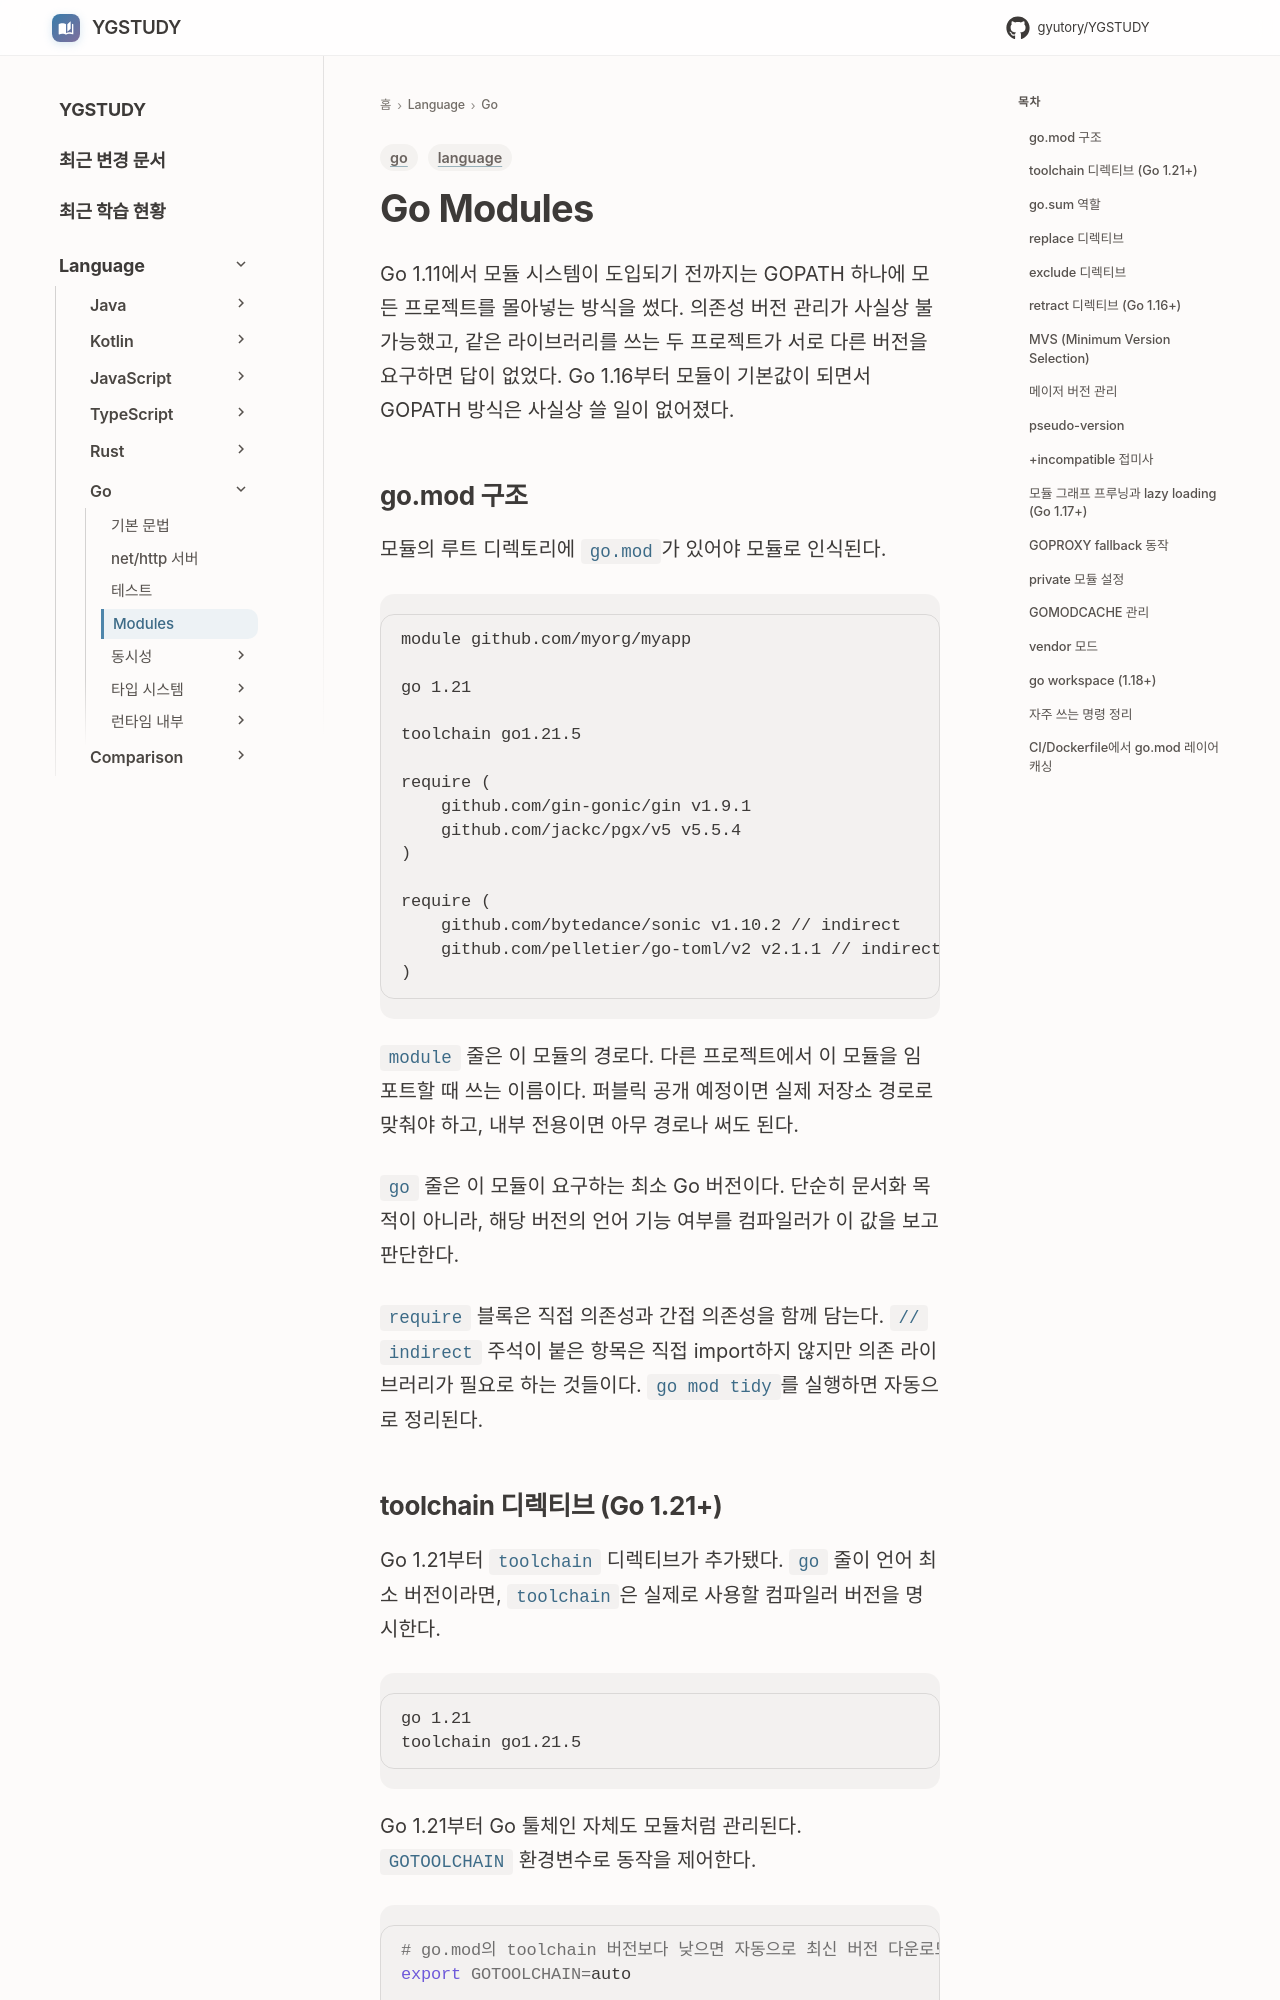

repository: GYUTORY/YGSTUDY · page: Language/Go/Go_Modules/index.html · generator: mkdocs

---
title: Go Modules
tags: [go, language]
updated: 2026-07-27
---

# Go Modules

Go 1.11에서 모듈 시스템이 도입되기 전까지는 GOPATH 하나에 모든 프로젝트를 몰아넣는 방식을 썼다. 의존성 버전 관리가 사실상 불가능했고, 같은 라이브러리를 쓰는 두 프로젝트가 서로 다른 버전을 요구하면 답이 없었다. Go 1.16부터 모듈이 기본값이 되면서 GOPATH 방식은 사실상 쓸 일이 없어졌다.

## go.mod 구조

모듈의 루트 디렉토리에 `go.mod`가 있어야 모듈로 인식된다.

```
module github.com/myorg/myapp

go 1.21

toolchain go1.21.5

require (
    github.com/gin-gonic/gin v1.9.1
    github.com/jackc/pgx/v5 v5.5.4
)

require (
    github.com/bytedance/sonic v1.10.2 // indirect
    github.com/pelletier/go-toml/v2 v2.1.1 // indirect
)
```

`module` 줄은 이 모듈의 경로다. 다른 프로젝트에서 이 모듈을 임포트할 때 쓰는 이름이다. 퍼블릭 공개 예정이면 실제 저장소 경로로 맞춰야 하고, 내부 전용이면 아무 경로나 써도 된다.

`go` 줄은 이 모듈이 요구하는 최소 Go 버전이다. 단순히 문서화 목적이 아니라, 해당 버전의 언어 기능 여부를 컴파일러가 이 값을 보고 판단한다.

`require` 블록은 직접 의존성과 간접 의존성을 함께 담는다. `// indirect` 주석이 붙은 항목은 직접 import하지 않지만 의존 라이브러리가 필요로 하는 것들이다. `go mod tidy`를 실행하면 자동으로 정리된다.
